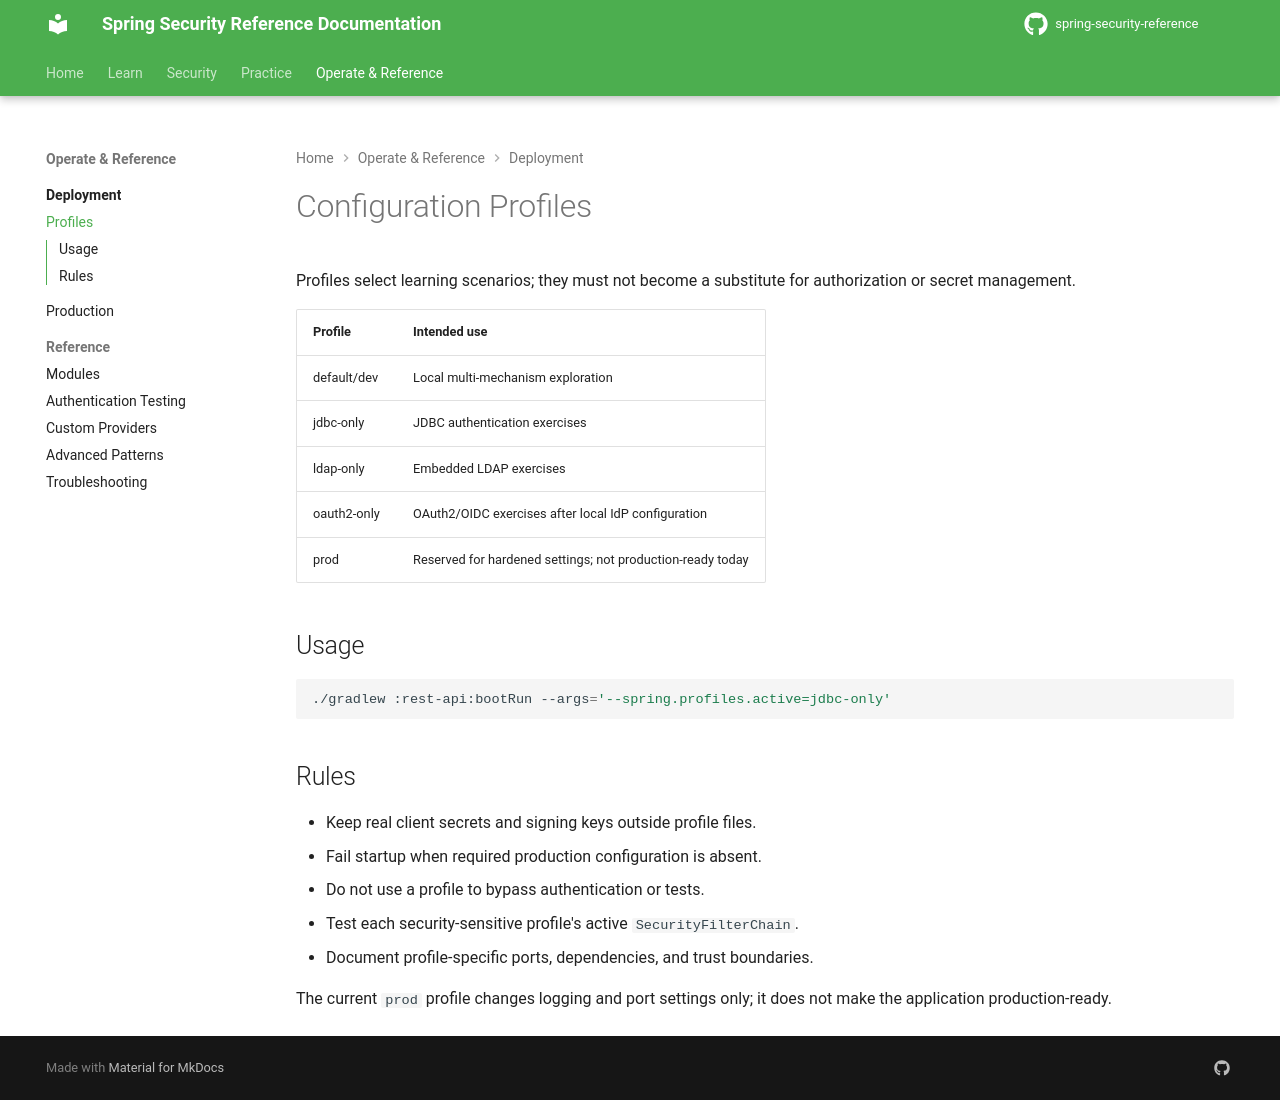

repository: nitinkc/spring-security-reference · page: deployment/profiles/index.html · generator: mkdocs

# Configuration Profiles

Profiles select learning scenarios; they must not become a substitute for authorization or secret management.

| Profile | Intended use |
|---|---|
| default/dev | Local multi-mechanism exploration |
| jdbc-only | JDBC authentication exercises |
| ldap-only | Embedded LDAP exercises |
| oauth2-only | OAuth2/OIDC exercises after local IdP configuration |
| prod | Reserved for hardened settings; not production-ready today |

## Usage

```bash
./gradlew :rest-api:bootRun --args='--spring.profiles.active=jdbc-only'
```

## Rules

- Keep real client secrets and signing keys outside profile files.
- Fail startup when required production configuration is absent.
- Do not use a profile to bypass authentication or tests.
- Test each security-sensitive profile's active `SecurityFilterChain`.
- Document profile-specific ports, dependencies, and trust boundaries.

The current `prod` profile changes logging and port settings only; it does not make the application production-ready.
